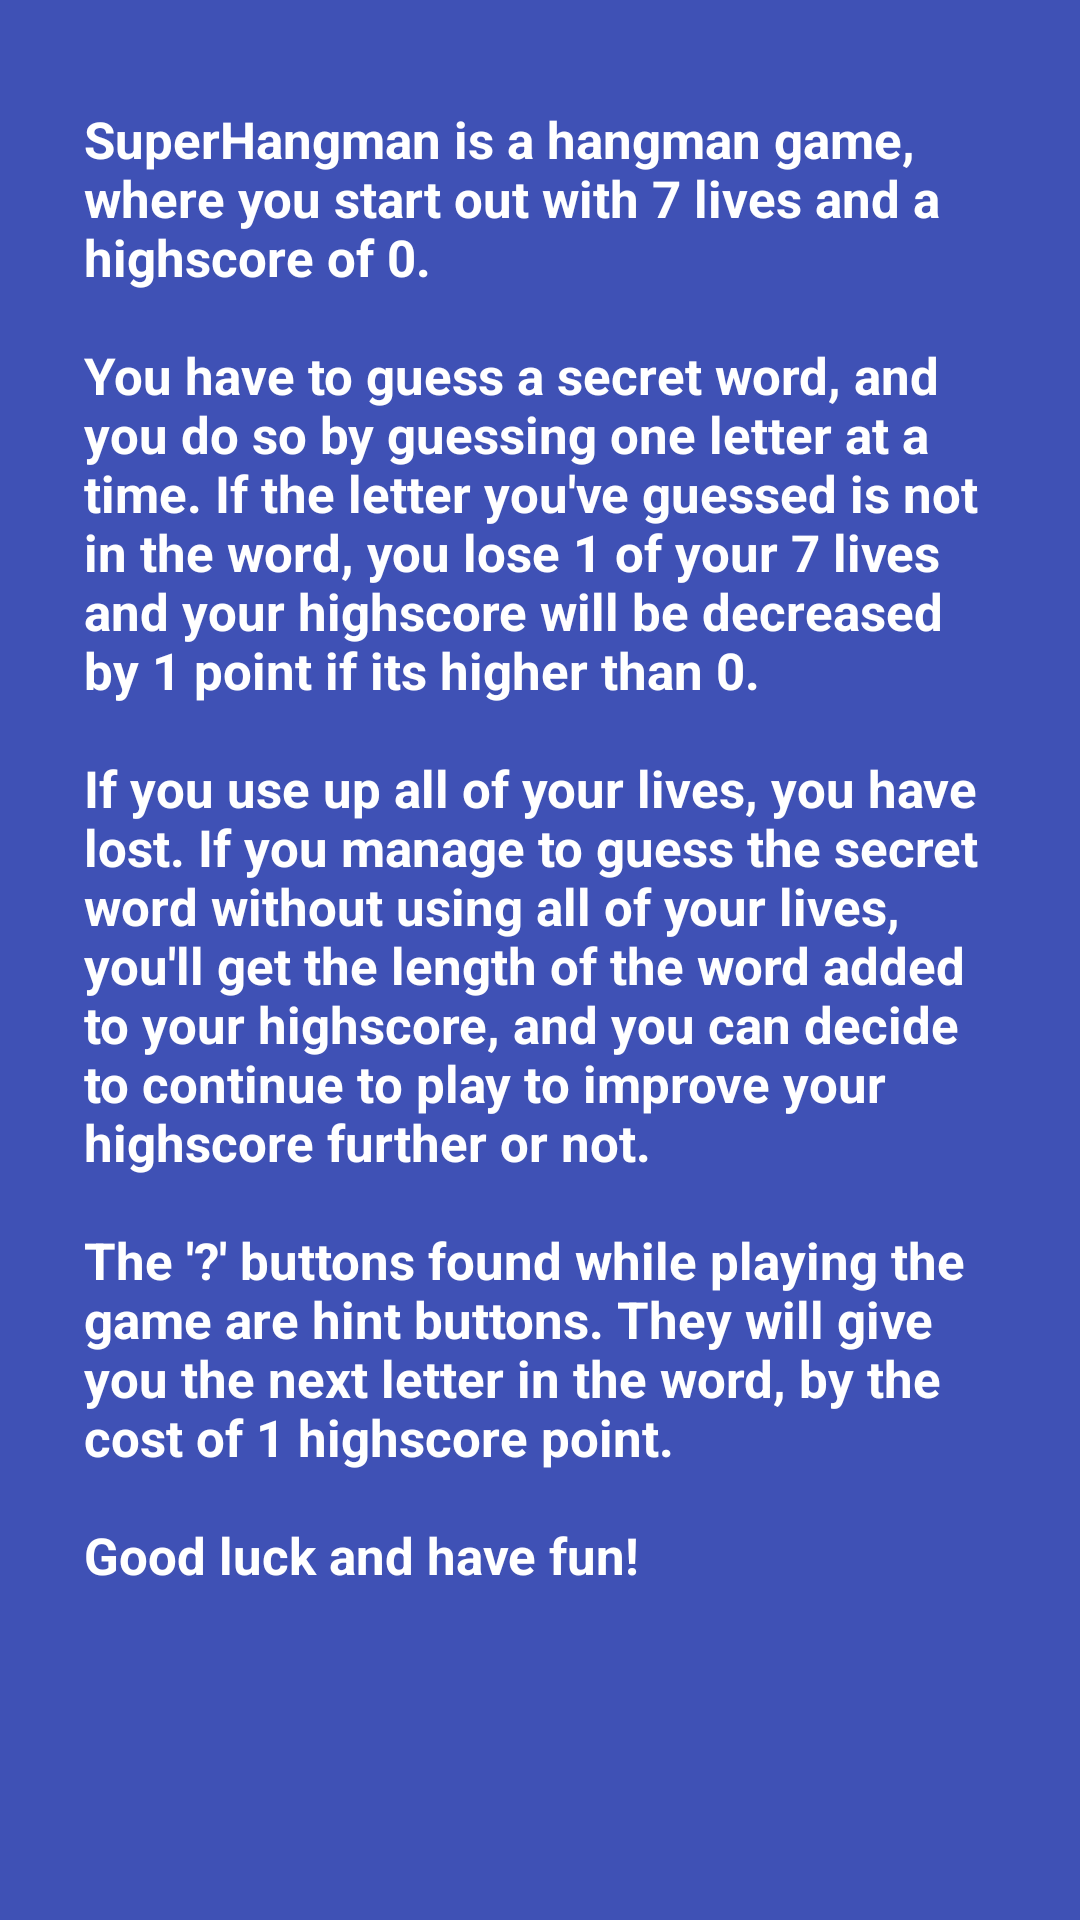

Here is an Android app screen rendered from its layout file. Give the layout XML and the strings, colors and styles it references.
<!-- AndroidManifest.xml: application theme SuperDarkTheme -->
<!-- res/layout/guide_activity.xml -->
<?xml version="1.0" encoding="utf-8"?>
<android.support.constraint.ConstraintLayout
    xmlns:android="http://schemas.android.com/apk/res/android"
    xmlns:app="http://schemas.android.com/apk/res-auto"
    xmlns:tools="http://schemas.android.com/tools"
    android:layout_width="match_parent"
    android:layout_height="match_parent"
    tools:context="io.inabsentia.superhangman.activity.GuideActivity">

    <ScrollView
        android:id="@+id/guide_scroll_view"
        android:layout_width="0dp"
        android:layout_height="0dp"
        app:layout_constraintBottom_toBottomOf="parent"
        app:layout_constraintHorizontal_bias="0.513"
        app:layout_constraintLeft_toLeftOf="parent"
        app:layout_constraintRight_toRightOf="parent"
        app:layout_constraintTop_toTopOf="parent">

        <LinearLayout
            android:layout_width="match_parent"
            android:layout_height="wrap_content"
            android:layout_margin="20dp"
            android:orientation="vertical">

            <TextView
                android:id="@+id/guide_text"
                android:layout_width="match_parent"
                android:layout_height="match_parent"
                android:layout_marginBottom="81dp"
                android:layout_marginEnd="8dp"
                android:layout_marginLeft="8dp"
                android:layout_marginRight="8dp"
                android:layout_marginStart="8dp"
                android:layout_marginTop="15dp"
                android:text="@string/guide_body_label"
                android:textColor="@color/textColor"
                android:textSize="17sp"
                android:textStyle="bold"
                app:layout_constraintBottom_toBottomOf="parent"
                app:layout_constraintHorizontal_bias="0.515"
                app:layout_constraintLeft_toLeftOf="parent"
                app:layout_constraintRight_toRightOf="parent"
                app:layout_constraintTop_toBottomOf="@+id/guide_title"/>
        </LinearLayout>
    </ScrollView>

</android.support.constraint.ConstraintLayout>
<!-- resources referenced by this layout -->
<resources>
  <color name="textColor">#ffffff</color>
  <string name="guide_body_label">SuperHangman is a hangman game, where you start out with 7 lives and a highscore of 0.\n\nYou have to guess a secret word, and you do so by guessing one letter at a time. If the letter you\'ve guessed is not in the word, you lose 1 of your 7 lives and your highscore will be decreased by 1 point if its higher than 0.\n\nIf you use up all of your lives, you have lost. If you manage to guess the secret word without using all of your lives, you\'ll get the length of the word added to your highscore, and you can decide to continue to play to improve your highscore further or not.\n\nThe \'?\' buttons found while playing the game are hint buttons. They will give you the next letter in the word, by the cost of 1 highscore point.\n\nGood luck and have fun!</string>
  <style name="SuperDarkTheme" parent="Theme.AppCompat">
          <item name="android:navigationBarColor">@color/primaryColor</item>
          <item name="android:statusBarColor">@color/primaryColor</item>
          <item name="android:colorBackground">@color/colorPrimary</item>
          <item name="colorPrimary">@color/colorPrimary</item>
      </style>
  <color name="primaryColor">#007dc1</color>
  <color name="colorPrimary">#3f51b5</color>
</resources>
